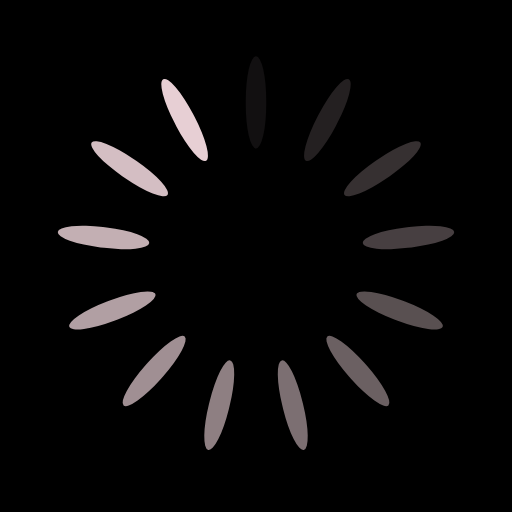
t = 0.00 s
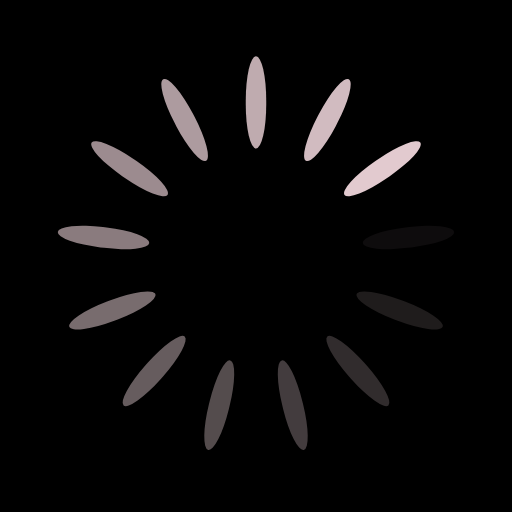
t = 0.16 s
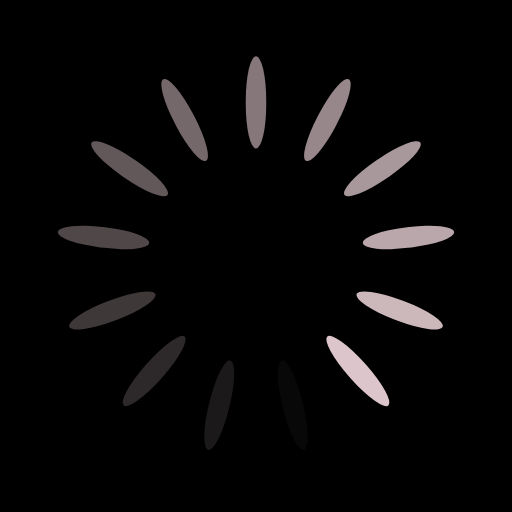
t = 0.31 s
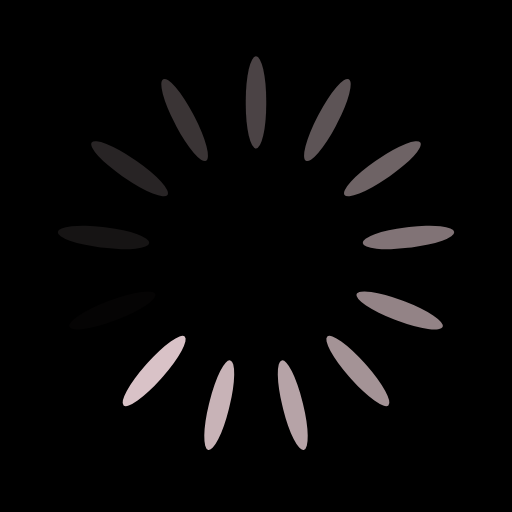
t = 0.47 s

The animated SVG that drew these frames (rendered in a browser with its animation timeline set to each time). Animation: 13 SMIL elements (animate=13); one cycle of 0.62 s, repeats indefinitely.

<?xml version="1.0" encoding="utf-8"?>
<svg xmlns="http://www.w3.org/2000/svg" xmlns:xlink="http://www.w3.org/1999/xlink" style="margin: auto; background: rgb(0, 0, 0); display: block; shape-rendering: auto;" width="17px" height="17px" viewBox="0 0 100 100" preserveAspectRatio="xMidYMid">
<g transform="rotate(0 50 50)">
  <rect x="48" y="11" rx="2" ry="8.64" width="4" height="18" fill="#e7cfd4">
    <animate attributeName="opacity" values="1;0" keyTimes="0;1" dur="0.625s" begin="-0.5769230769230769s" repeatCount="indefinite"></animate>
  </rect>
</g><g transform="rotate(27.692307692307693 50 50)">
  <rect x="48" y="11" rx="2" ry="8.64" width="4" height="18" fill="#e7cfd4">
    <animate attributeName="opacity" values="1;0" keyTimes="0;1" dur="0.625s" begin="-0.5288461538461539s" repeatCount="indefinite"></animate>
  </rect>
</g><g transform="rotate(55.38461538461539 50 50)">
  <rect x="48" y="11" rx="2" ry="8.64" width="4" height="18" fill="#e7cfd4">
    <animate attributeName="opacity" values="1;0" keyTimes="0;1" dur="0.625s" begin="-0.4807692307692307s" repeatCount="indefinite"></animate>
  </rect>
</g><g transform="rotate(83.07692307692308 50 50)">
  <rect x="48" y="11" rx="2" ry="8.64" width="4" height="18" fill="#e7cfd4">
    <animate attributeName="opacity" values="1;0" keyTimes="0;1" dur="0.625s" begin="-0.43269230769230765s" repeatCount="indefinite"></animate>
  </rect>
</g><g transform="rotate(110.76923076923077 50 50)">
  <rect x="48" y="11" rx="2" ry="8.64" width="4" height="18" fill="#e7cfd4">
    <animate attributeName="opacity" values="1;0" keyTimes="0;1" dur="0.625s" begin="-0.3846153846153846s" repeatCount="indefinite"></animate>
  </rect>
</g><g transform="rotate(138.46153846153845 50 50)">
  <rect x="48" y="11" rx="2" ry="8.64" width="4" height="18" fill="#e7cfd4">
    <animate attributeName="opacity" values="1;0" keyTimes="0;1" dur="0.625s" begin="-0.3365384615384615s" repeatCount="indefinite"></animate>
  </rect>
</g><g transform="rotate(166.15384615384616 50 50)">
  <rect x="48" y="11" rx="2" ry="8.64" width="4" height="18" fill="#e7cfd4">
    <animate attributeName="opacity" values="1;0" keyTimes="0;1" dur="0.625s" begin="-0.28846153846153844s" repeatCount="indefinite"></animate>
  </rect>
</g><g transform="rotate(193.84615384615384 50 50)">
  <rect x="48" y="11" rx="2" ry="8.64" width="4" height="18" fill="#e7cfd4">
    <animate attributeName="opacity" values="1;0" keyTimes="0;1" dur="0.625s" begin="-0.24038461538461536s" repeatCount="indefinite"></animate>
  </rect>
</g><g transform="rotate(221.53846153846155 50 50)">
  <rect x="48" y="11" rx="2" ry="8.64" width="4" height="18" fill="#e7cfd4">
    <animate attributeName="opacity" values="1;0" keyTimes="0;1" dur="0.625s" begin="-0.1923076923076923s" repeatCount="indefinite"></animate>
  </rect>
</g><g transform="rotate(249.23076923076923 50 50)">
  <rect x="48" y="11" rx="2" ry="8.64" width="4" height="18" fill="#e7cfd4">
    <animate attributeName="opacity" values="1;0" keyTimes="0;1" dur="0.625s" begin="-0.14423076923076922s" repeatCount="indefinite"></animate>
  </rect>
</g><g transform="rotate(276.9230769230769 50 50)">
  <rect x="48" y="11" rx="2" ry="8.64" width="4" height="18" fill="#e7cfd4">
    <animate attributeName="opacity" values="1;0" keyTimes="0;1" dur="0.625s" begin="-0.09615384615384615s" repeatCount="indefinite"></animate>
  </rect>
</g><g transform="rotate(304.61538461538464 50 50)">
  <rect x="48" y="11" rx="2" ry="8.64" width="4" height="18" fill="#e7cfd4">
    <animate attributeName="opacity" values="1;0" keyTimes="0;1" dur="0.625s" begin="-0.04807692307692307s" repeatCount="indefinite"></animate>
  </rect>
</g><g transform="rotate(332.3076923076923 50 50)">
  <rect x="48" y="11" rx="2" ry="8.64" width="4" height="18" fill="#e7cfd4">
    <animate attributeName="opacity" values="1;0" keyTimes="0;1" dur="0.625s" begin="0s" repeatCount="indefinite"></animate>
  </rect>
</g>
<!-- [ldio] generated by https://loading.io/ --></svg>
